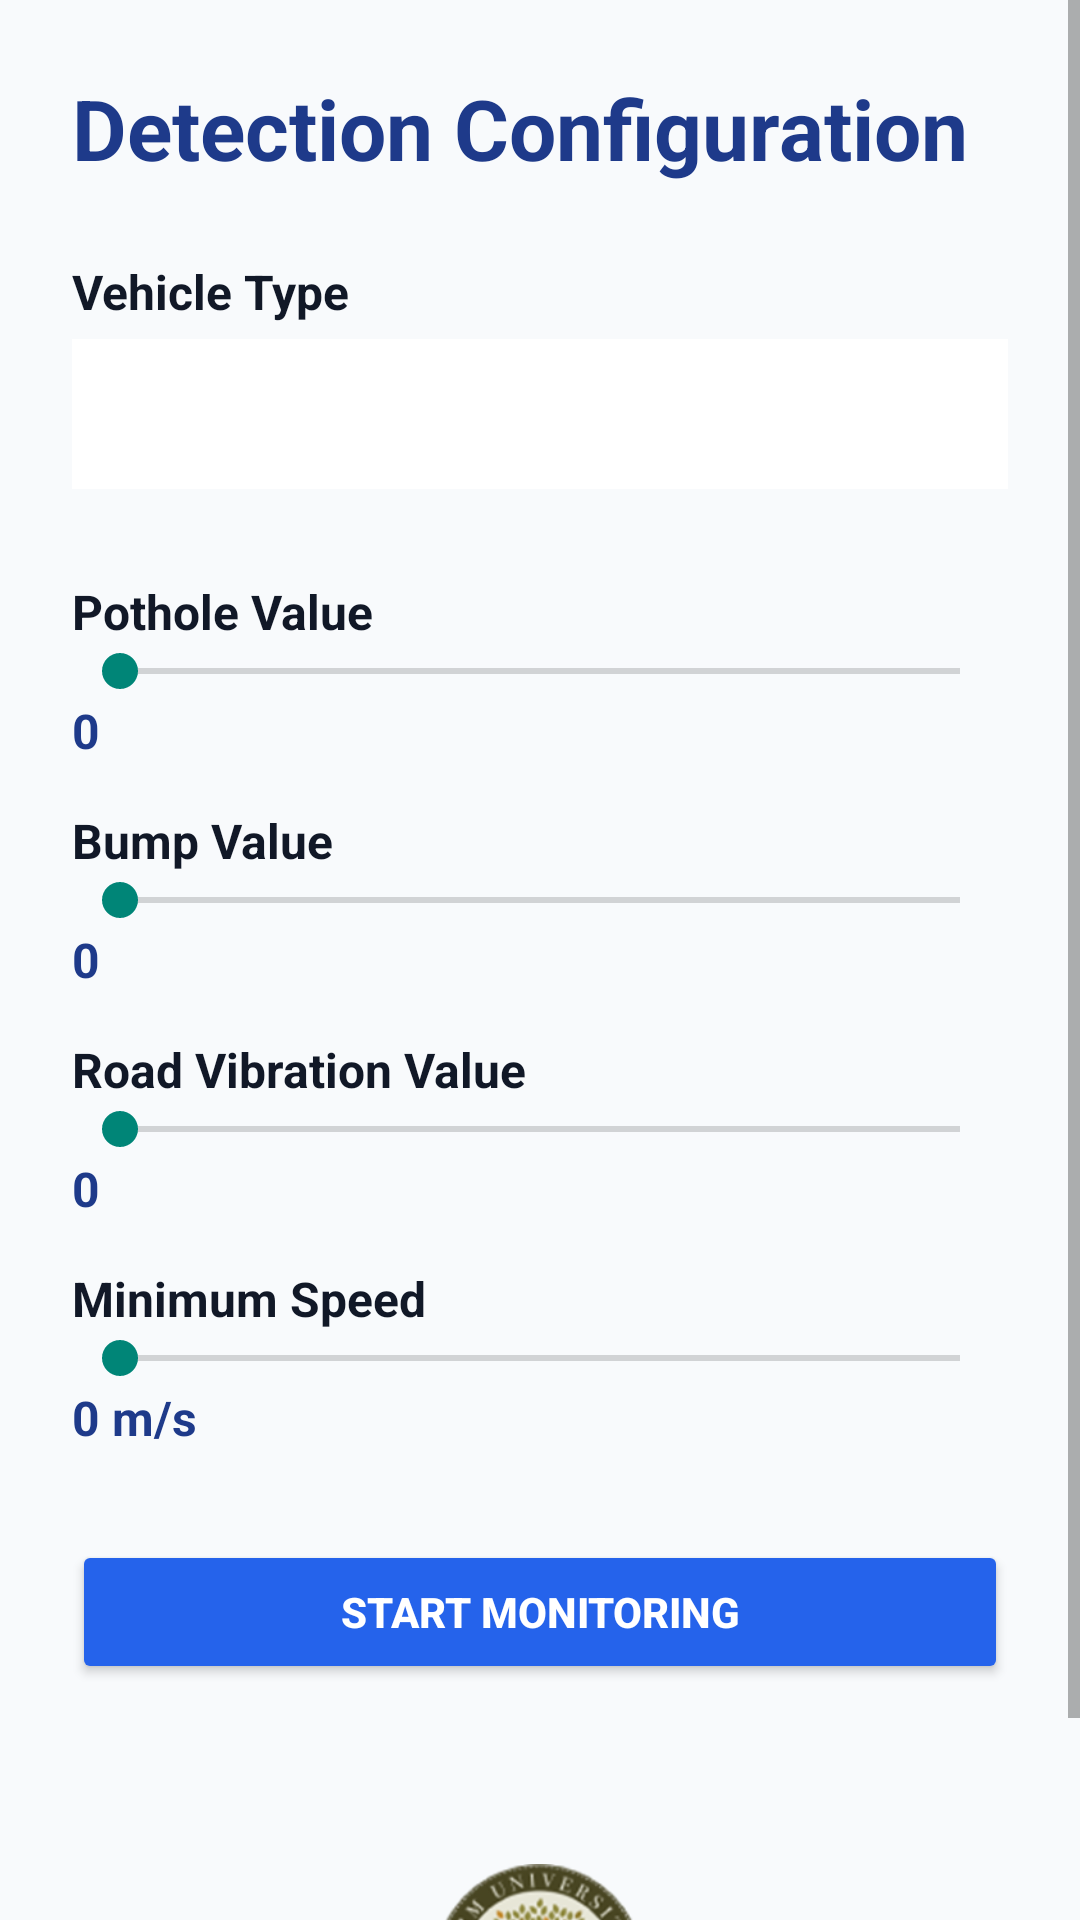

Layout XML and referenced resources for this Android screen:
<!-- AndroidManifest.xml: application theme Theme.Roadquality -->
<!-- res/layout/activity_config.xml -->
<?xml version="1.0" encoding="utf-8"?>
<ScrollView xmlns:android="http://schemas.android.com/apk/res/android"
    android:layout_width="match_parent"
    android:layout_height="match_parent"
    android:background="#F8FAFC">

    <LinearLayout
        android:orientation="vertical"
        android:padding="24dp"
        android:layout_width="match_parent"
        android:layout_height="wrap_content">

        

        <TextView
            android:text="Detection Configuration"
            android:textSize="28sp"
            android:textStyle="bold"
            android:textColor="#1E3A8A"
            android:layout_marginBottom="25dp"
            android:layout_width="wrap_content"
            android:layout_height="wrap_content"/>

        

        <TextView
            android:text="Vehicle Type"
            android:textStyle="bold"
            android:textSize="16sp"
            android:textColor="#111827"
            android:layout_marginBottom="5dp"
            android:layout_width="wrap_content"
            android:layout_height="wrap_content"/>

        <Spinner
            android:id="@+id/vehicleSpinner"
            android:background="#FFFFFF"
            android:layout_marginBottom="20dp"
            android:layout_width="match_parent"
            android:layout_height="50dp"/>

        

        <TextView
            android:text="Pothole Value"
            android:textStyle="bold"
            android:textSize="16sp"
            android:textColor="#111827"
            android:layout_marginTop="10dp"
            android:layout_width="wrap_content"
            android:layout_height="wrap_content"/>

        <SeekBar
            android:id="@+id/potholeSlider"
            android:max="20"
            android:progressTint="#2563EB"
            android:layout_width="match_parent"
            android:layout_height="wrap_content"/>

        <TextView
            android:id="@+id/potholeValue"
            android:text="0"
            android:textColor="#1E3A8A"
            android:textStyle="bold"
            android:textSize="16sp"
            android:layout_width="wrap_content"
            android:layout_height="wrap_content"/>

        

        <TextView
            android:text="Bump Value"
            android:textStyle="bold"
            android:textSize="16sp"
            android:textColor="#111827"
            android:layout_marginTop="15dp"
            android:layout_width="wrap_content"
            android:layout_height="wrap_content"/>

        <SeekBar
            android:id="@+id/bumpSlider"
            android:max="20"
            android:progressTint="#2563EB"
            android:layout_width="match_parent"
            android:layout_height="wrap_content"/>

        <TextView
            android:id="@+id/bumpValue"
            android:text="0"
            android:textColor="#1E3A8A"
            android:textStyle="bold"
            android:textSize="16sp"
            android:layout_width="wrap_content"
            android:layout_height="wrap_content"/>

        

        <TextView
            android:text="Road Vibration Value"
            android:textStyle="bold"
            android:textSize="16sp"
            android:textColor="#111827"
            android:layout_marginTop="15dp"
            android:layout_width="wrap_content"
            android:layout_height="wrap_content"/>

        <SeekBar
            android:id="@+id/roughSlider"
            android:max="20"
            android:progressTint="#2563EB"
            android:layout_width="match_parent"
            android:layout_height="wrap_content"/>

        <TextView
            android:id="@+id/roughValue"
            android:text="0"
            android:textColor="#1E3A8A"
            android:textStyle="bold"
            android:textSize="16sp"
            android:layout_width="wrap_content"
            android:layout_height="wrap_content"/>

        

        <TextView
            android:text="Minimum Speed"
            android:textStyle="bold"
            android:textSize="16sp"
            android:textColor="#111827"
            android:layout_marginTop="15dp"
            android:layout_width="wrap_content"
            android:layout_height="wrap_content"/>

        <SeekBar
            android:id="@+id/speedSlider"
            android:max="20"
            android:progressTint="#2563EB"
            android:layout_width="match_parent"
            android:layout_height="wrap_content"/>

        <TextView
            android:id="@+id/speedValue"
            android:text="0 m/s"
            android:textColor="#1E3A8A"
            android:textStyle="bold"
            android:textSize="16sp"
            android:layout_width="wrap_content"
            android:layout_height="wrap_content"/>

        

        <Button
            android:id="@+id/startMonitorBtn"
            android:text="Start Monitoring"
            android:textStyle="bold"
            android:textColor="#FFFFFF"
            android:backgroundTint="#2563EB"
            android:layout_marginTop="30dp"
            android:layout_width="match_parent"
            android:layout_height="wrap_content"/>

        

        <ImageView
            android:layout_width="70dp"
            android:layout_height="70dp"
            android:src="@drawable/srm_logo"
            android:layout_marginTop="60dp"
            android:layout_gravity="center"
            android:contentDescription="SRM Logo"/>

    </LinearLayout>

</ScrollView>
<!-- resources referenced by this layout -->
<resources>
  <!-- drawable srm_logo: png bitmap (drawable, 45739 bytes) -->
  <style name="Theme.Roadquality" parent="android:Theme.Material.Light.NoActionBar" />
</resources>
